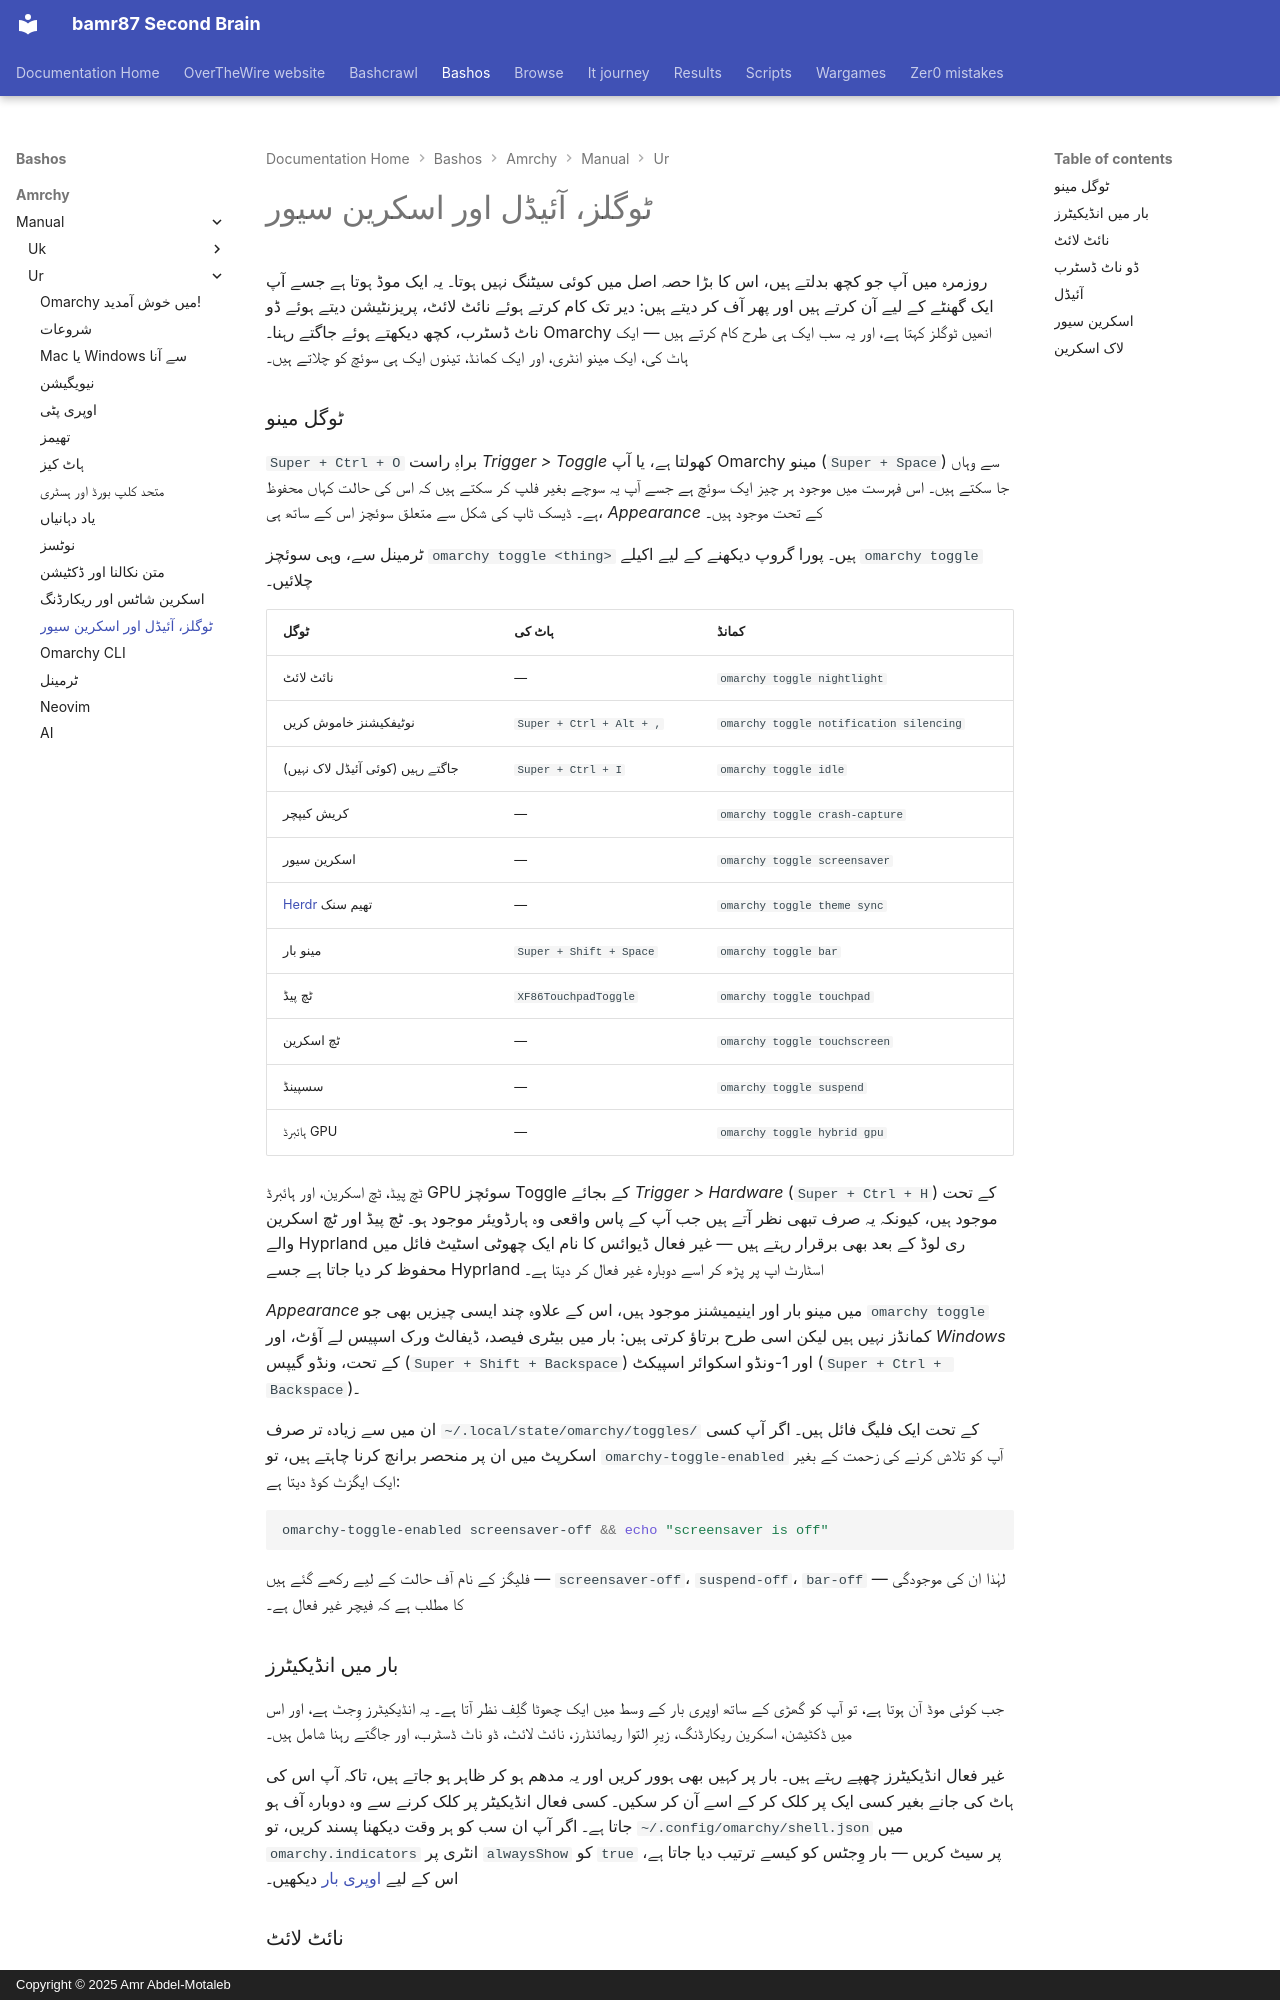

repository: bamr87/README · page: bashos/amrchy/manual/ur/13-toggles-idle-screensaver/index.html · generator: mkdocs · copyright: Copyright © 2025 Amr Abdel-Motaleb

---
source_file: amrchy/manual/ur/13-toggles-idle-screensaver.md
source_repo: bamr87/bashos
source_url: https://github.com/bamr87/bashos/blob/main/amrchy/manual/ur/13-toggles-idle-screensaver.md
title: ٹوگلز، آئیڈل اور اسکرین سیور
---
# ٹوگلز، آئیڈل اور اسکرین سیور

روزمرہ میں آپ جو کچھ بدلتے ہیں، اس کا بڑا حصہ اصل میں کوئی سیٹنگ نہیں ہوتا۔ یہ ایک موڈ ہوتا ہے جسے آپ ایک گھنٹے کے لیے آن کرتے ہیں اور پھر آف کر دیتے ہیں: دیر تک کام کرتے ہوئے نائٹ لائٹ، پریزنٹیشن دیتے ہوئے ڈو ناٹ ڈسٹرب، کچھ دیکھتے ہوئے جاگتے رہنا۔ Omarchy انھیں ٹوگلز کہتا ہے، اور یہ سب ایک ہی طرح کام کرتے ہیں — ایک ہاٹ کی، ایک مینو انٹری، اور ایک کمانڈ، تینوں ایک ہی سوئچ کو چلاتے ہیں۔

### ٹوگل مینو

`Super + Ctrl + O` براہِ راست _Trigger > Toggle_ کھولتا ہے، یا آپ Omarchy مینو (`Super + Space`) سے وہاں جا سکتے ہیں۔ اس فہرست میں موجود ہر چیز ایک سوئچ ہے جسے آپ یہ سوچے بغیر فلپ کر سکتے ہیں کہ اس کی حالت کہاں محفوظ ہے۔ ڈیسک ٹاپ کی شکل سے متعلق سوئچز اس کے ساتھ ہی، _Appearance_ کے تحت موجود ہیں۔

ٹرمینل سے، وہی سوئچز `omarchy toggle <thing>` ہیں۔ پورا گروپ دیکھنے کے لیے اکیلے `omarchy toggle` چلائیں۔

| ٹوگل | ہاٹ کی | کمانڈ |
| ------ | ------ | ------- |
| نائٹ لائٹ | — | `omarchy toggle nightlight` |
| نوٹیفکیشنز خاموش کریں | `Super + Ctrl + Alt + ,` | `omarchy toggle notification silencing` |
| جاگتے رہیں (کوئی آئیڈل لاک نہیں) | `Super + Ctrl + I` | `omarchy toggle idle` |
| کریش کیپچر | — | `omarchy toggle crash-capture` |
| اسکرین سیور | — | `omarchy toggle screensaver` |
| [Herdr](https://herdr.dev) تھیم سنک | — | `omarchy toggle theme sync` |
| مینو بار | `Super + Shift + Space` | `omarchy toggle bar` |
| ٹچ پیڈ | `XF86TouchpadToggle` | `omarchy toggle touchpad` |
| ٹچ اسکرین | — | `omarchy toggle touchscreen` |
| سسپینڈ | — | `omarchy toggle suspend` |
| ہائبرڈ GPU | — | `omarchy toggle hybrid gpu` |

ٹچ پیڈ، ٹچ اسکرین، اور ہائبرڈ GPU سوئچز Toggle کے بجائے _Trigger > Hardware_ (`Super + Ctrl + H`) کے تحت موجود ہیں، کیونکہ یہ صرف تبھی نظر آتے ہیں جب آپ کے پاس واقعی وہ ہارڈویئر موجود ہو۔ ٹچ پیڈ اور ٹچ اسکرین والے Hyprland ری لوڈ کے بعد بھی برقرار رہتے ہیں — غیر فعال ڈیوائس کا نام ایک چھوٹی اسٹیٹ فائل میں محفوظ کر دیا جاتا ہے جسے Hyprland اسٹارٹ اپ پر پڑھ کر اسے دوبارہ غیر فعال کر دیتا ہے۔

_Appearance_ میں مینو بار اور اینیمیشنز موجود ہیں، اس کے علاوہ چند ایسی چیزیں بھی جو `omarchy toggle` کمانڈز نہیں ہیں لیکن اسی طرح برتاؤ کرتی ہیں: بار میں بیٹری فیصد، ڈیفالٹ ورک اسپیس لے آؤٹ، اور _Windows_ کے تحت، ونڈو گیپس (`Super + Shift + Backspace`) اور 1-ونڈو اسکوائر اسپیکٹ (`Super + Ctrl + Backspace`)۔

ان میں سے زیادہ تر صرف `~/.local/state/omarchy/toggles/` کے تحت ایک فلیگ فائل ہیں۔ اگر آپ کسی اسکرپٹ میں ان پر منحصر برانچ کرنا چاہتے ہیں، تو `omarchy-toggle-enabled` آپ کو تلاش کرنے کی زحمت کے بغیر ایک ایگزٹ کوڈ دیتا ہے:

```bash
omarchy-toggle-enabled screensaver-off && echo "screensaver is off"
```

فلیگز کے نام آف حالت کے لیے رکھے گئے ہیں — `screensaver-off`، `suspend-off`، `bar-off` — لہٰذا ان کی موجودگی کا مطلب ہے کہ فیچر غیر فعال ہے۔

### بار میں انڈیکیٹرز

جب کوئی موڈ آن ہوتا ہے، تو آپ کو گھڑی کے ساتھ اوپری بار کے وسط میں ایک چھوٹا گلِف نظر آتا ہے۔ یہ انڈیکیٹرز وِجٹ ہے، اور اس میں ڈکٹیشن، اسکرین ریکارڈنگ، زیرِ التوا ریمائنڈرز، نائٹ لائٹ، ڈو ناٹ ڈسٹرب، اور جاگتے رہنا شامل ہیں۔

غیر فعال انڈیکیٹرز چھپے رہتے ہیں۔ بار پر کہیں بھی ہوور کریں اور یہ مدھم ہو کر ظاہر ہو جاتے ہیں، تاکہ آپ اس کی ہاٹ کی جانے بغیر کسی ایک پر کلک کر کے اسے آن کر سکیں۔ کسی فعال انڈیکیٹر پر کلک کرنے سے وہ دوبارہ آف ہو جاتا ہے۔ اگر آپ ان سب کو ہر وقت دیکھنا پسند کریں، تو `~/.config/omarchy/shell.json` میں `omarchy.indicators` انٹری پر `alwaysShow` کو `true` پر سیٹ کریں — بار وِجٹس کو کیسے ترتیب دیا جاتا ہے، اس کے لیے [اوپری بار](05-the-top-bar.md) دیکھیں۔
